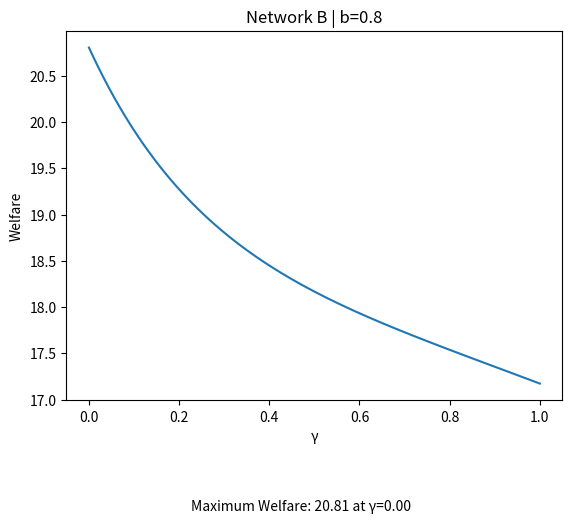

Reproduce this figure in Python.
import sympy as sym
import numpy as np

# Define symbols
q1, q2, q3, a1, a2, b1, b2, b3, c1, c2, n = sym.symbols('q1 q2 q3 a1 a2 b1 b2 b3 c1 c2 n')

# Define parameters
#alpha = sym.Symbol('alpha')
#cost = sym.Symbol('cost')
#s = sym.Symbol('s')
#each time you change network also change:
#prices (depending on the demand)
#costs (depending on the technologies)
#utility (depending on the demand)
#name in the graph (name of the network and substiution level)

alpha=10
cost=5
s=0.8



# Define profit functions
P1 = alpha - s*q2 - q1
P2 = alpha - s*q1 - s*q3 - q2
P3 = alpha - s*q2 - q3

C1 = cost - a1 - a2 - n*b1 - n*b2
C2 = cost - b1 - b2 - b3 - n*a1 - n*a2 - n*c1
C3 = cost - c1 - c2 - n*b1

prof1 = (P1-C1)*q1 - 4*a1**2 - 4*a2**2
prof2 = (P2-C2)*q2 - 6*b1**2 - 6*b2**2 - 6*b3**2
prof3 = (P3-C3)*q3 - 4*c1**2 - 4*c2**2

# Take derivatives
dq1 = sym.diff(prof1, q1)
dq2 = sym.diff(prof2, q2)
dq3 = sym.diff(prof3, q3)

# Set derivatives to 0 and solve for q1, q2, q3
soln = sym.solve((dq1, dq2, dq3), (q1, q2, q3))

# Print optimal values of q1, q2, q3
print("Optimal value of q1:", soln[q1])
print("Optimal value of q2:", soln[q2])
print("Optimal value of q3:", soln[q3])


p1 = P1.subs({q1: soln[q1], q2: soln[q2], q3: soln[q3]})
p2 = P2.subs({q1: soln[q1], q2: soln[q2], q3: soln[q3]})
p3 = P3.subs({q1: soln[q1], q2: soln[q2], q3: soln[q3]})


co1 = C1.subs({q1: soln[q1], q2: soln[q2], q3: soln[q3]})
co2 = C2.subs({q1: soln[q1], q2: soln[q2], q3: soln[q3]})
co3 = C3.subs({q1: soln[q1], q2: soln[q2], q3: soln[q3]})


Prof1 = (p1 - co1)*soln[q1] - 4*a1**2 - 4*a2**2
Prof2 = (p2 - co2)*soln[q2] - 6*b1**2 - 6*b2**2 - 6*b3**2
Prof3 = (p3 - co3)*soln[q3] - 4*c1**2 - 4*c2**2
Utility= alpha*(soln[q1]) - ((soln[q1])**2)/2 - s*((soln[q1])*(soln[q2])) - s*((soln[q1])*(soln[q3])) - ((p1)*(soln[q1])) + alpha*(soln[q2]) - ((soln[q2])**2)/2 - s*((soln[q2])*(soln[q1])) - s*((soln[q2])*(soln[q3])) - ((p2)*(soln[q2])) + alpha*(soln[q3]) - ((soln[q3])**2)/2 - s*((soln[q3])*(soln[q1])) - s*((soln[q3])*(soln[q2])) - ((p3)*(soln[q3])) 


print("Profits with optimal quantities for firm 1:", Prof1)
print("Profits with optimal quantities for firm 2:", Prof2)
print("Profits with optimal quantities for firm 3:", Prof3)


# Compute the second derivative of the function with respect to a1, a2
f_double_prime_Prof1_a1 = Prof1.diff(a1, 2)
f_double_prime_Prof1_a2 = Prof1.diff(a2, 2)

# Compute the second derivative of the function with respect to b1, b2, b3
f_double_prime_Prof2_b1 = Prof2.diff(b1, 2)
f_double_prime_Prof2_b2 = Prof2.diff(b2, 2)
f_double_prime_Prof2_b3 = Prof2.diff(b3, 2)

# Compute the second derivative of the function with respect to c1, c2
f_double_prime_Prof3_c1 = Prof3.diff(c1, 2)
f_double_prime_Prof3_c2 = Prof3.diff(c2, 2)



# Values of n to check for concavity
n_values = np.arange(0, 1.01, 0.01)

# Check concavity for each value of n
for n_val in n_values:
    # Substitute n with the current value
    f_double_prime_Prof1_a1_n = f_double_prime_Prof1_a1.subs(n, n_val)
    f_double_prime_Prof1_a2_n = f_double_prime_Prof1_a2.subs(n, n_val)
    f_double_prime_Prof2_b1_n = f_double_prime_Prof2_b1.subs(n, n_val)
    f_double_prime_Prof2_b2_n = f_double_prime_Prof2_b2.subs(n, n_val)
    f_double_prime_Prof2_b3_n = f_double_prime_Prof2_b3.subs(n, n_val)
    f_double_prime_Prof3_c1_n = f_double_prime_Prof3_c1.subs(n, n_val)
    f_double_prime_Prof3_c2_n = f_double_prime_Prof3_c2.subs(n, n_val)

    # Check if the second derivatives are non-positive
    if (f_double_prime_Prof1_a1_n.is_nonpositive and f_double_prime_Prof1_a2_n.is_nonpositive
            and f_double_prime_Prof2_b1_n.is_nonpositive and f_double_prime_Prof2_b2_n.is_nonpositive
            and f_double_prime_Prof2_b3_n.is_nonpositive and f_double_prime_Prof3_c1_n.is_nonpositive
            and f_double_prime_Prof3_c2_n.is_nonpositive):
        print(f"All functions are concave for n = {n_val}")
    else:
        print(f"Some functions are not concave for n = {n_val}")
        
        

# define first derivatives of the profits with respect to a1, a2, b1, b2, b3, c1, and c2
f_Prof1_a1 = Prof1.diff(a1)
f_Prof1_a2 = Prof1.diff(a2)
f_Prof2_b1 = Prof2.diff(b1)
f_Prof2_b2 = Prof2.diff(b2)
f_Prof2_b3 = Prof2.diff(b3)
f_Prof3_c1 = Prof3.diff(c1)
f_Prof3_c2 = Prof3.diff(c2)

# set first derivatives to zero and solve for a1, a2, b1, b2, b3, c1, and c2
eq1=f_Prof1_a1
eq2=f_Prof1_a2
eq3=f_Prof2_b1
eq4=f_Prof2_b2
eq5=f_Prof2_b3
eq6=f_Prof3_c1
eq7=f_Prof3_c2

# Solve equations and store results
solutions = sym.solve((eq1, eq2, eq3, eq4, eq5, eq6, eq7), (a1,a2,b1,b2,b3,c1,c2))

A1 = solutions[a1]
A2 = solutions[a2]
B1 = solutions[b1]
B2 = solutions[b2]
B3 = solutions[b3]
C1 = solutions[c1]
C2 = solutions[c2]

print("Solutions for a1,a2,b1,b2,b3,c1,c2:")
print("A1:", A1)
print("A2:", A2)
print("B1:", B1)
print("B2:", B2)
print("B3:", B3)
print("C1:", C1)
print("C2:", C2)


n = sym.symbols('n')
n_values = np.array([0, 0.2, 0.4, 0.5, 0.8, 1])

for n_val in n_values:
    print("For n =", n_val)
    print("A1 =", A1.subs(n, n_val))
    print("A2 =", A2.subs(n, n_val))
    print("B1 =", B1.subs(n, n_val))
    print("B2 =", B2.subs(n, n_val))
    print("B3 =", B3.subs(n, n_val))
    print("C1 =", C1.subs(n, n_val))
    print("C2 =", C2.subs(n, n_val))
    

##########################################################


import numpy as np
import sympy as sym

# Define your 8 variables as symbolic expressions
n, A1, A2, B1, B2, B3, C1, C2 = sym.symbols('n A1 A2 B1 B2 B3 C1 C2')

# Define your function as the sum of 4 symbolic expressions

Prof1 = (p1 - co1)*soln[q1] - 4*a1**2 - 4*a2**2
Prof1_rep = Prof1.subs(a1, solutions[a1]).subs(a2, solutions[a2]).subs(b1, solutions[b1]).subs(b2, solutions[b2]).subs(b3, solutions[b3]).subs(c1, solutions[c1]).subs(c2, solutions[c2].subs(A1, solutions[a1]).subs(A2, solutions[a2]).subs(B1, solutions[b1]).subs(B2, solutions[b2]).subs(B3, solutions[b3]).subs(C1, solutions[c1]).subs(C2, solutions[c2]))     

Prof2 = (p2 - co2)*soln[q2] - 6*b1**2 - 6*b2**2 - 6*b3**2
Prof2_rep = Prof2.subs(a1, solutions[a1]).subs(a2, solutions[a2]).subs(b1, solutions[b1]).subs(b2, solutions[b2]).subs(b3, solutions[b3]).subs(c1, solutions[c1]).subs(c2, solutions[c2].subs(A1, solutions[a1]).subs(A2, solutions[a2]).subs(B1, solutions[b1]).subs(B2, solutions[b2]).subs(B3, solutions[b3]).subs(C1, solutions[c1]).subs(C2, solutions[c2]))

Prof3 = (p3 - co3)*soln[q3] - 4*c1**2 - 4*c2**2
Prof3_rep = Prof3.subs(a1, solutions[a1]).subs(a2, solutions[a2]).subs(b1, solutions[b1]).subs(b2, solutions[b2]).subs(b3, solutions[b3]).subs(c1, solutions[c1]).subs(c2, solutions[c2].subs(A1, solutions[a1]).subs(A2, solutions[a2]).subs(B1, solutions[b1]).subs(B2, solutions[b2]).subs(B3, solutions[b3]).subs(C1, solutions[c1]).subs(C2, solutions[c2]))

Utility= alpha*(soln[q1]) - ((soln[q1])**2)/2 - s*((soln[q1])*(soln[q2])) - ((p1)*(soln[q1])) + alpha*(soln[q2]) - ((soln[q2])**2)/2 - s*((soln[q2])*(soln[q1])) - s*((soln[q2])*(soln[q3])) - ((p2)*(soln[q2])) + alpha*(soln[q3]) - ((soln[q3])**2)/2 - s*((soln[q3])*(soln[q2])) - ((p3)*(soln[q3]))
Utility_rep= Utility.subs(a1, solutions[a1]).subs(a2, solutions[a2]).subs(b1, solutions[b1]).subs(b2, solutions[b2]).subs(b3, solutions[b3]).subs(c1, solutions[c1]).subs(c2, solutions[c2].subs(A1, solutions[a1]).subs(A2, solutions[a2]).subs(B1, solutions[b1]).subs(B2, solutions[b2]).subs(B3, solutions[b3]).subs(C1, solutions[c1]).subs(C2, solutions[c2]))

f = Prof1_rep + Prof2_rep + Prof3_rep + Utility_rep
f_rep = f.subs(a1, solutions[a1]).subs(a2, solutions[a2]).subs(b1, solutions[b1]).subs(b2, solutions[b2]).subs(b3, solutions[b3]).subs(c1, solutions[c1]).subs(c2, solutions[c2].subs(A1, solutions[a1]).subs(A2, solutions[a2]).subs(B1, solutions[b1]).subs(B2, solutions[b2]).subs(B3, solutions[b3]).subs(C1, solutions[c1]).subs(C2, solutions[c2]))     
print(f_rep)

from sympy import simplify
f_simp=simplify(f_rep)
print(f_simp)

import numpy as np
import matplotlib.pyplot as plt
import sympy as sym


def evaluate_f(n):
    return f_simp.subs({'n': n})
n_vals = np.arange(0, 1.01, 0.01)
f_vals = np.array([evaluate_f(n) for n in n_vals])
f_max_val = np.max(f_vals)
n_max = n_vals[np.argmax(f_vals)]
plt.plot(n_vals, f_vals)
plt.title('Network B | b=0.8')
plt.xlabel('γ')
plt.ylabel('Welfare')
plt.text(0.47, f_max_val -5, f"Maximum Welfare: {f_max_val:.2f} at γ={n_max:.2f}", ha='center')
plt.show()
